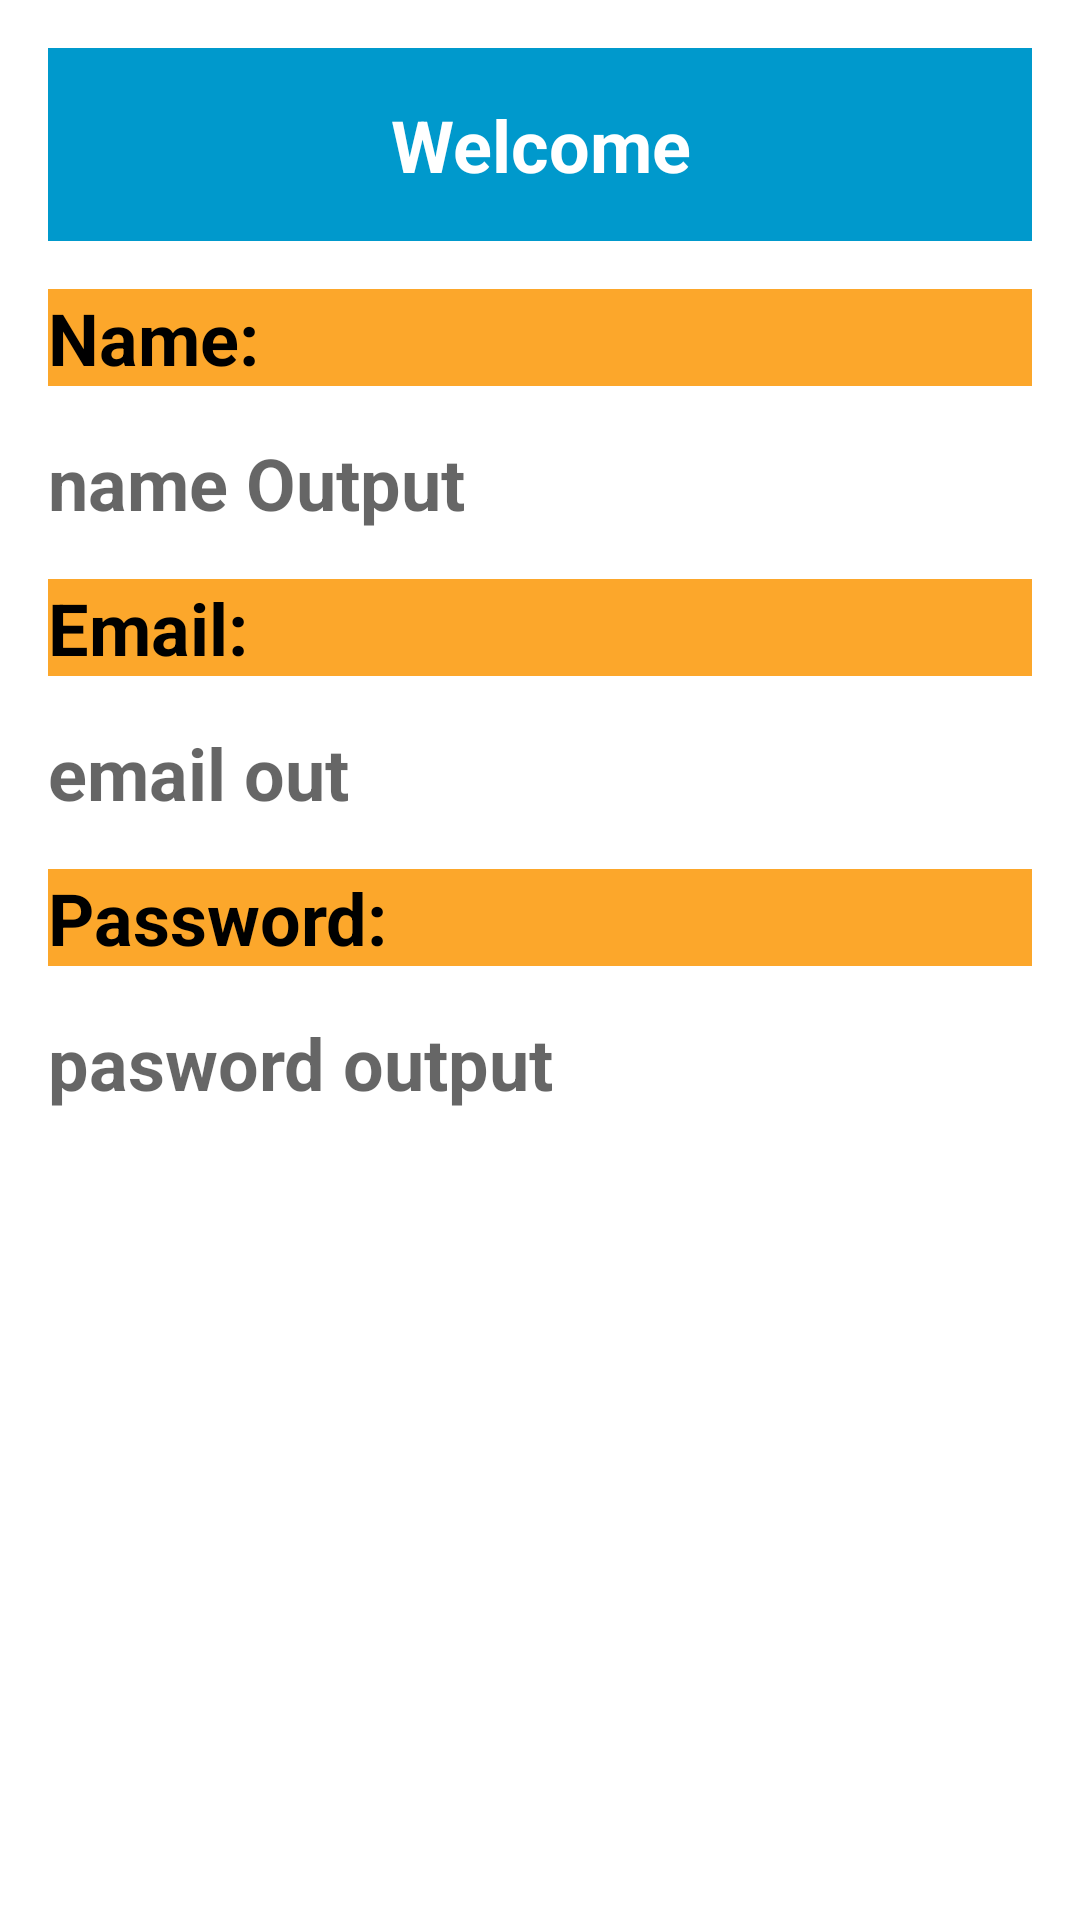

Reconstruct the res/layout file that produces this screen, plus the resources it refers to.
<!-- AndroidManifest.xml: application theme Theme.M4Ejercicios -->
<!-- res/layout/activity_home.xml -->
<?xml version="1.0" encoding="utf-8"?>
<androidx.constraintlayout.widget.ConstraintLayout xmlns:android="http://schemas.android.com/apk/res/android"
    xmlns:app="http://schemas.android.com/apk/res-auto"
    xmlns:tools="http://schemas.android.com/tools"
    android:layout_width="match_parent"
    android:layout_height="match_parent"
    tools:context=".practicafinal.iniciosesion.HomeActivity">

    <ImageView
        android:id="@+id/ivHome"
        app:layout_constraintStart_toStartOf="parent"
        app:layout_constraintEnd_toEndOf="parent"
        app:layout_constraintTop_toBottomOf="@id/passwordOutputText"
        android:layout_marginTop="16dp"
        android:layout_width="200dp"
        android:layout_height="200dp"/>

    <TextView
        style="@style/TextView"
        android:id="@+id/welcomeLabel"
        app:layout_constraintTop_toTopOf="parent"
        app:layout_constraintStart_toStartOf="parent"
        android:background="@android:color/holo_blue_dark"
        android:textColor="@android:color/white"
        android:text="@string/welcome_label"
        android:layout_width="match_parent"
        android:layout_height="wrap_content"
        android:paddingVertical="16dp"
        android:gravity="center_horizontal"
        />

    <TextView
        style="@style/TextView"
        android:text="@string/full_name_label"
        android:id="@+id/nameLabel"
        app:layout_constraintTop_toBottomOf="@id/welcomeLabel"
        app:layout_constraintStart_toStartOf="parent"
        android:layout_width="match_parent"
        android:layout_height="wrap_content"
        android:background="@color/orange"
        />

    <TextView
        android:hint="name Output"
        style="@style/TextView"
        android:id="@+id/nameOutputText"
        android:layout_width="match_parent"
        android:layout_height="wrap_content"
        app:layout_constraintStart_toEndOf="@id/nameLabel"
        app:layout_constraintEnd_toEndOf="parent"
        app:layout_constraintTop_toBottomOf="@id/nameLabel" />

    <TextView
        android:id="@+id/emailLabel"
        style="@style/TextView"
        android:background="@color/orange"
        android:layout_width="match_parent"
        android:layout_height="wrap_content"
        android:text="@string/email_label"
        app:layout_constraintStart_toStartOf="parent"
        app:layout_constraintTop_toBottomOf="@id/nameOutputText" />

    <TextView
        android:id="@+id/passwordLabel"
        style="@style/TextView"
        android:background="@color/orange"
        android:layout_width="match_parent"
        android:layout_height="wrap_content"
        android:text="@string/password_label"
        app:layout_constraintStart_toStartOf="parent"
        app:layout_constraintTop_toBottomOf="@id/emailOutputText" />

    <TextView
        android:id="@+id/passwordOutputText"
        style="@style/TextView"
        android:hint="pasword output"
        android:layout_width="match_parent"
        android:layout_height="wrap_content"
        app:layout_constraintTop_toBottomOf="@id/passwordLabel"
        />

    <TextView
        android:hint="email out"
        android:id="@+id/emailOutputText"
        style="@style/TextView"
        android:layout_width="match_parent"
        android:layout_height="wrap_content"
        app:layout_constraintEnd_toEndOf="parent"
        app:layout_constraintStart_toEndOf="@id/emailLabel"
        app:layout_constraintTop_toBottomOf="@id/emailLabel" />

</androidx.constraintlayout.widget.ConstraintLayout>
<!-- resources referenced by this layout -->
<resources>
  <color name="orange">#FCA72B</color>
  <string name="email_label">Email:</string>
  <string name="full_name_label">Name:</string>
  <string name="password_label">Password:</string>
  <string name="welcome_label">Welcome</string>
  <style name="TextView" parent="Widget.AppCompat.TextView">
          <item name="android:textColor">@color/black</item>
          <item name="android:textSize">24sp</item>
          <item name="fontFamily">@font/bernier_shade_regular</item>
          <item name="android:textStyle">bold</item>
          <item name="android:layout_marginTop">16dp</item>
          <item name="android:layout_marginStart">16dp</item>
          <item name="android:layout_marginEnd">16dp</item>
          <item name="android:layout_marginBottom">16dp</item>
      </style>
  <style name="Theme.M4Ejercicios" parent="Theme.MaterialComponents.DayNight.DarkActionBar">
          
          <item name="colorPrimary">@color/purple_500</item>
          <item name="colorPrimaryVariant">@color/purple_700</item>
          <item name="colorOnPrimary">@color/white</item>
          
          <item name="colorSecondary">@color/teal_200</item>
          <item name="colorSecondaryVariant">@color/teal_700</item>
          <item name="colorOnSecondary">@color/black</item>
          
          <item name="android:statusBarColor">?attr/colorPrimaryVariant</item>
          
      </style>
  <color name="black">#FF000000</color>
  <color name="purple_500">#FF6200EE</color>
  <color name="purple_700">#FF3700B3</color>
  <color name="white">#FFFFFFFF</color>
  <color name="teal_200">#FF03DAC5</color>
  <color name="teal_700">#FF018786</color>
</resources>
